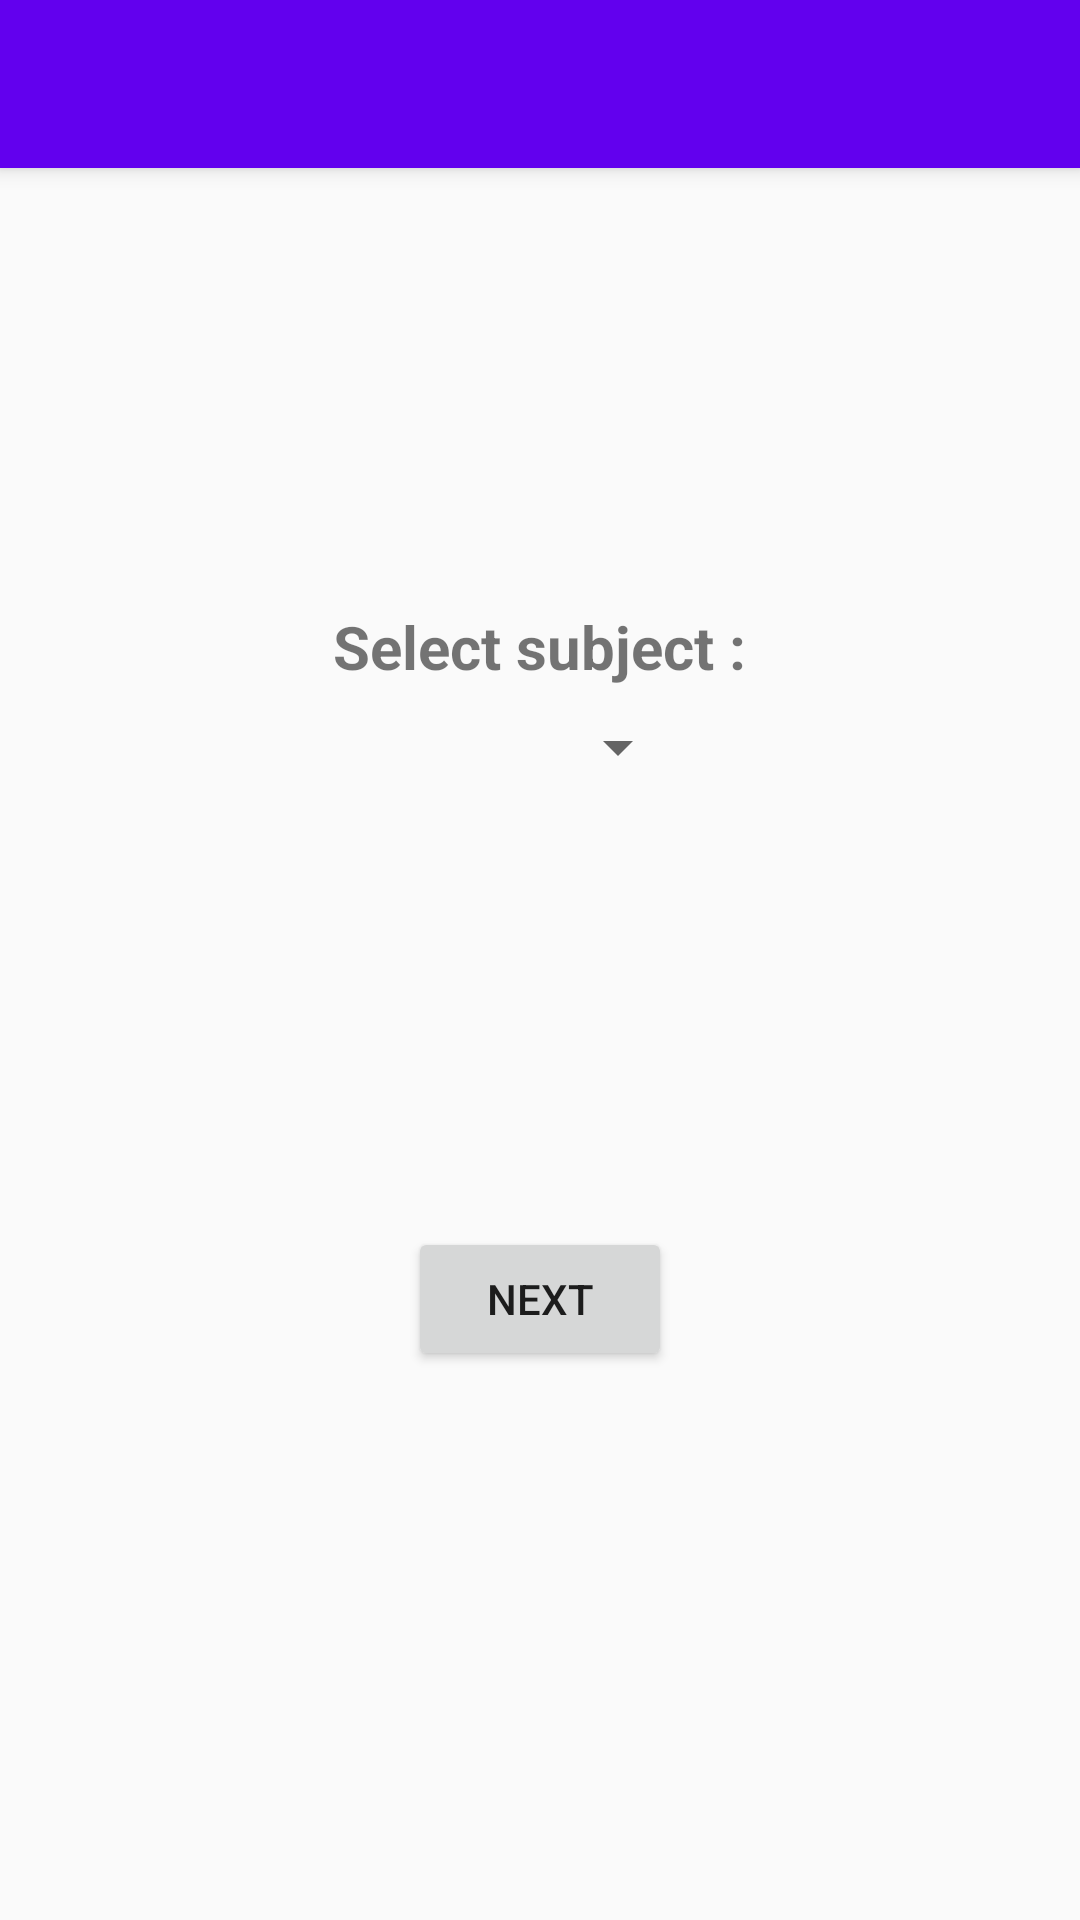

The Android layout XML behind this screen, and the referenced resources:
<!-- AndroidManifest.xml: application theme AppTheme -->
<!-- res/layout/activity_get_data.xml -->
<?xml version="1.0" encoding="utf-8"?>
<RelativeLayout xmlns:android="http://schemas.android.com/apk/res/android"
    xmlns:app="http://schemas.android.com/apk/res-auto"
    xmlns:tools="http://schemas.android.com/tools"
    android:layout_width="match_parent"
    android:layout_height="match_parent"
    tools:context=".GetData">

    <include
        android:id="@+id/toolbar45"
        layout="@layout/toolbar"
        android:layout_width="match_parent"
        android:layout_height="56dp" />

    <TextView
        android:id="@+id/textView4"
        android:layout_width="wrap_content"
        android:layout_height="wrap_content"
        android:layout_alignParentTop="true"
        android:layout_centerHorizontal="true"
        android:layout_marginTop="202dp"
        android:text="@string/subject"
        android:textSize="20sp"
        android:textStyle="bold"/>

    <Spinner
        android:id="@+id/spinner2"
        style="@style/spinner_style"
        android:layout_width="100dp"
        android:layout_height="wrap_content"
        android:layout_alignParentTop="true"
        android:layout_centerHorizontal="true"
        android:layout_marginTop="237dp" />

    <Button
        android:id="@+id/button"
        android:layout_width="wrap_content"
        android:layout_height="wrap_content"
        android:layout_alignParentBottom="true"
        android:layout_centerHorizontal="true"
        android:layout_marginBottom="183dp"
        android:text="@string/next" />

</RelativeLayout>
<!-- res/layout/toolbar.xml (included above) -->
<?xml version="1.0" encoding="utf-8"?>
<android.support.v7.widget.Toolbar xmlns:android="http://schemas.android.com/apk/res/android"
    android:layout_width="match_parent"
    android:layout_height="56dp"
    android:background="@color/colorPrimary"
    android:elevation="4dp"
    android:theme="@style/AppTheme.Life">

</android.support.v7.widget.Toolbar>
<!-- resources referenced by this layout -->
<resources>
  <string name="next">next</string>
  <string name="subject">Select subject : </string>
  <style name="AppTheme.Life" parent="Theme.AppCompat.Light">
  
          <item name="colorPrimary">@color/colorPrimary</item>
          <item name="colorPrimaryDark">@color/colorPrimaryDark</item>
          <item name="colorAccent">@color/colorAccent</item>
          <item name="android:textColor">@android:color/white</item>
          <item name="android:textSize">25sp</item>
          <item name="android:textStyle">bold</item>
          <item name="toolbarStyle">@style/ThemeOverlay.AppCompat.Dark.ActionBar</item>
  
      </style>
  <style name="spinner_style">
          <item name="android:layout_width">wrap_content</item>
          <item name="android:layout_height">wrap_content</item>
          <item name="android:paddingLeft">10dp</item>
          <item name="android:paddingRight">10dp</item>
          <item name="android:paddingTop">10dp</item>
          <item name="android:paddingBottom">10dp</item>
          <item name="android:popupBackground">#DFFFFFFF</item>
      </style>
  <style name="AppTheme" parent="Theme.AppCompat.Light.NoActionBar">
          
          <item name="colorPrimary">@color/colorPrimary</item>
          <item name="colorPrimaryDark">@color/colorPrimaryDark</item>
          <item name="colorAccent">@color/colorAccent</item>
      </style>
  <!-- not gathered from this repository: default colours our renderer supplied (Android Studio template values) -->
  <color name="colorPrimary">#FF6200EE</color>
  <color name="colorPrimaryDark">#FF3700B3</color>
  <color name="colorAccent">#FF03DAC5</color>
</resources>
